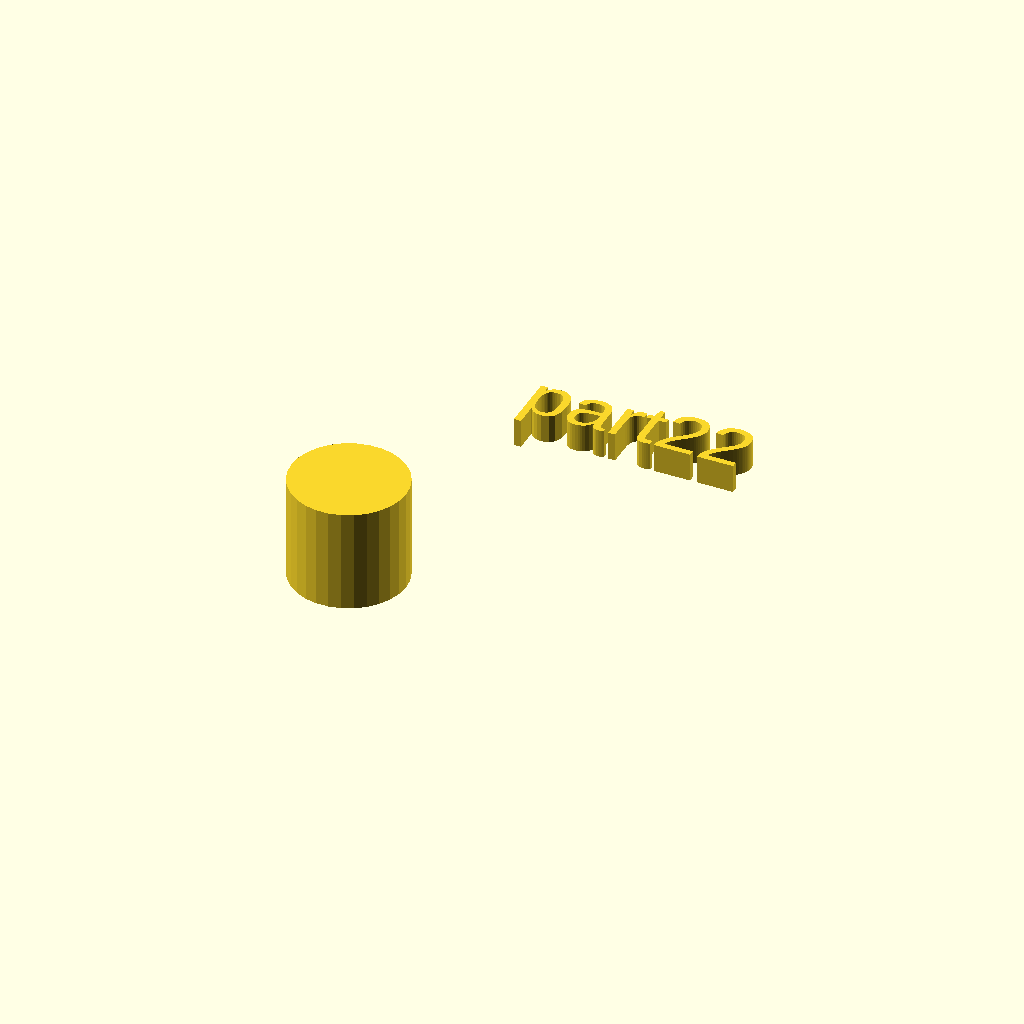
Cell 1: the model at its default parameters.
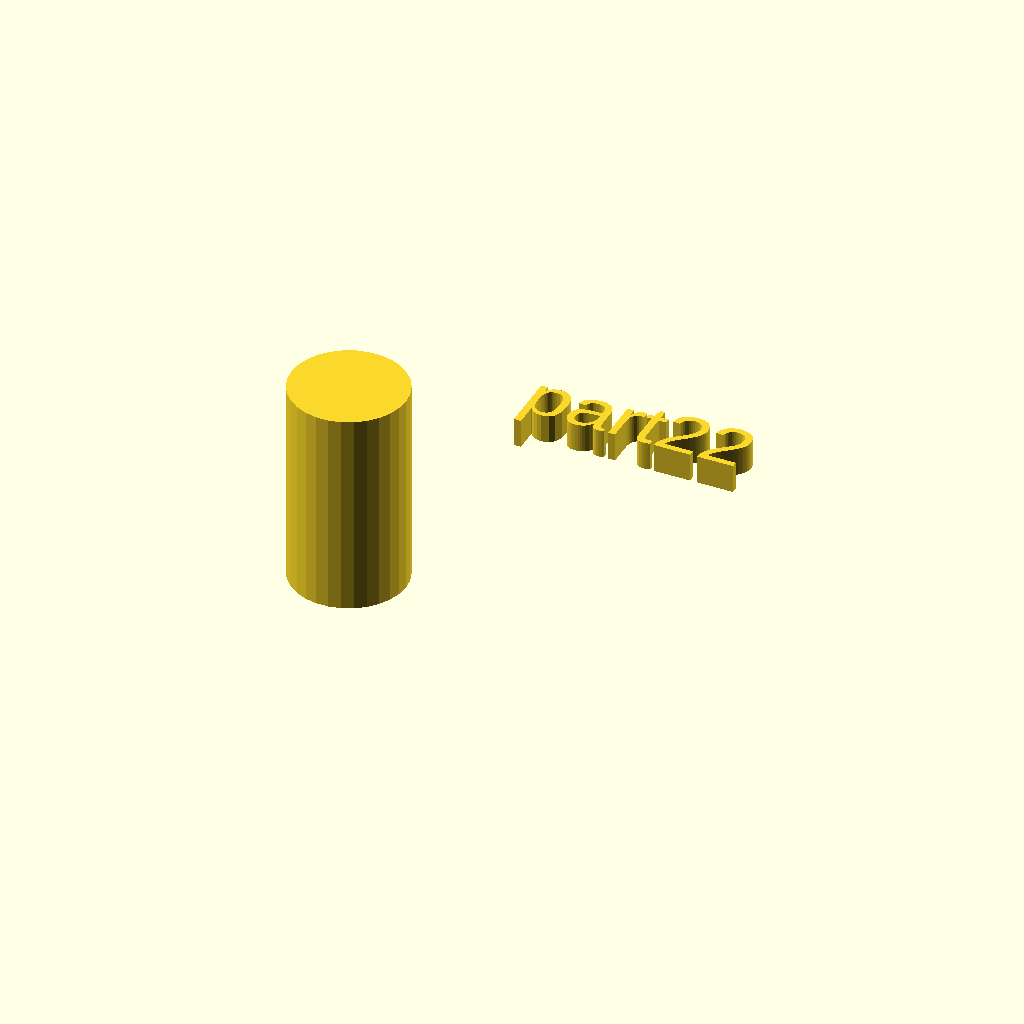
Cell 2: h = 36 (everything else at default).
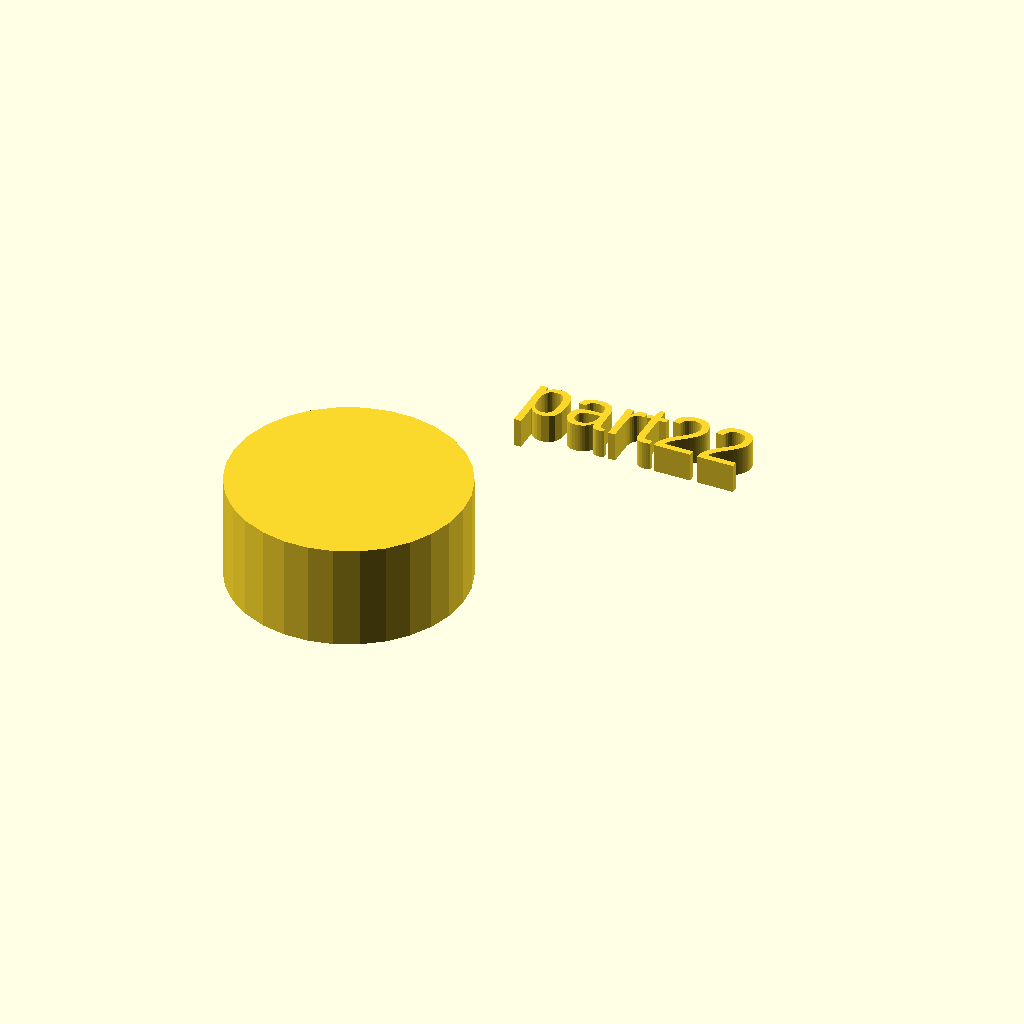
Cell 3: the same model with r1 = 20.
One fixed orthographic camera (rotation 55°, 0°, 25°; colour scheme Cornfield) for every cell.
Source of the model, docs/local_scad/part22.scad:
//[CUSTOMIZATION]
// Height
h=18;
// Radius
r1=10;
// Message
txt="part22";
module __END_CUSTOMIZATIONS () { }
cylinder(h,r1,r1);
translate([20,20,20]) { linear_extrude(5) text(txt, font="Liberation Sans"); }
Parameter table extracted from the source (name, type, default, range or options):
h: number, default 18
r1: number, default 10
txt: string, default "part22"
